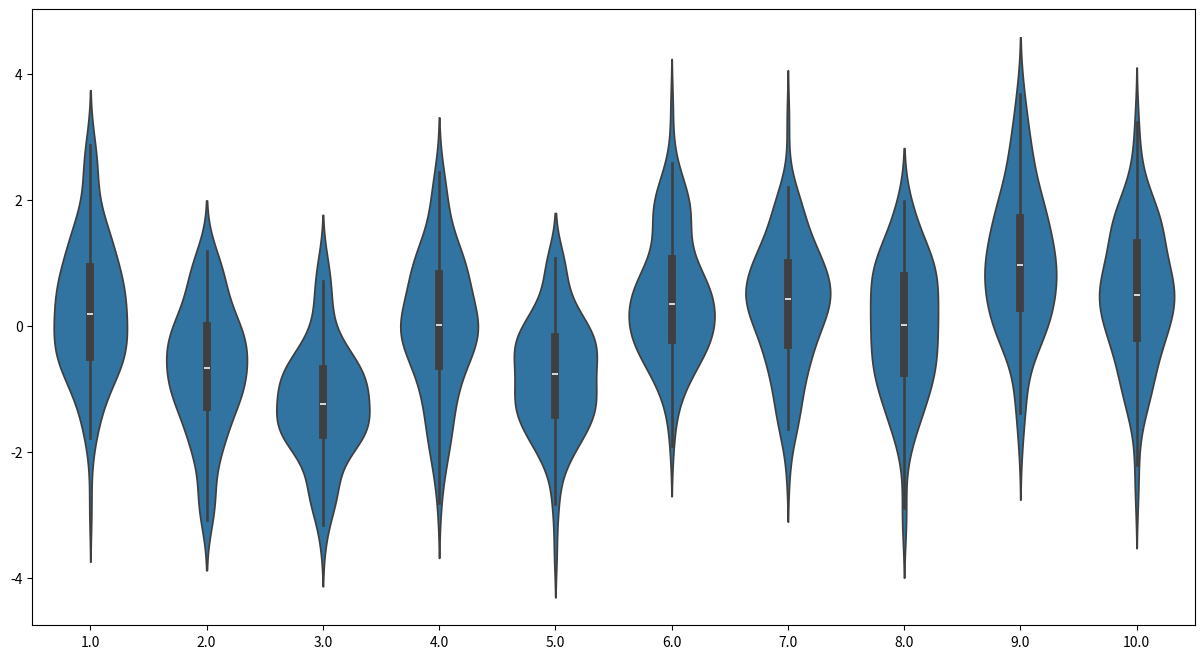
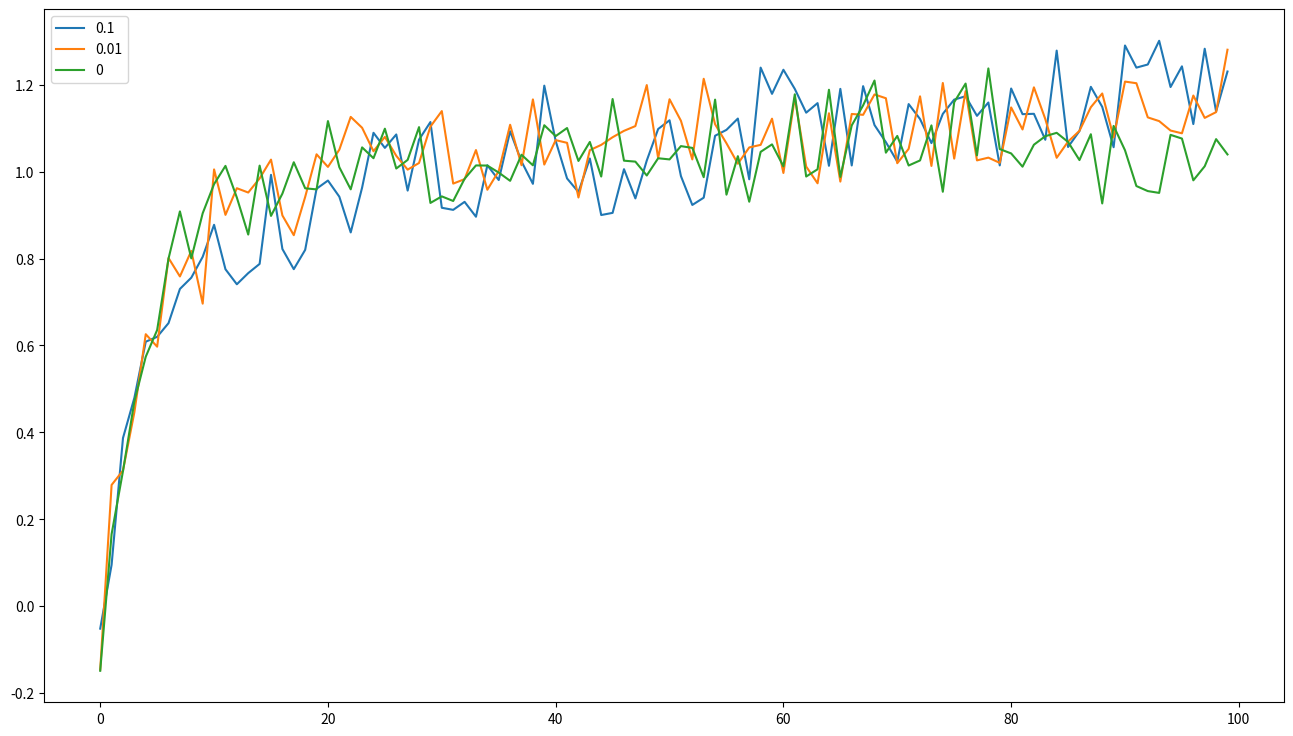

Source code (Python) for these figures, in order:
# -*- coding: utf-8 -*-
"""
Created on Mon Jan 20 09:48:37 2020

[redacted]
"""

import numpy as np
import matplotlib.pyplot as plt
import seaborn as sns

num_bandits = 10
mean_rewards = np.random.normal(size=num_bandits)
sample_size = 100

possible_rewards = []
x_axe = []

for a in range(num_bandits):
    vect = []
    for i in range(sample_size):
        vect.append(np.random.normal(loc=mean_rewards[a]))
    possible_rewards= np.concatenate((possible_rewards, vect), axis=0)
    x_axe= np.concatenate((x_axe, a*np.ones(sample_size)), axis=0)
                             
plt.figure(figsize=(15,8))
ax = sns.violinplot(x=x_axe+1, y=possible_rewards)

""" %%%%%%%%%%%%%%% """

num_bandits = 10
mean_rewards = np.random.normal(num_bandits)
num_iterations = 100
num_experiments = 200
reward_averages_eps = []

for eps in [0.1, 0.01, 0]:
    reward_histories = np.zeros(num_iterations)  
    
    for exp_number in range(num_experiments):
        mean_rewards = np.random.normal(size=num_bandits)
        #####################
        N = np.zeros(num_bandits, dtype=np.int32)
        reward_estimates_q = np.zeros(num_bandits)
        history = np.zeros(num_iterations)
        for itrn in range(num_iterations):
            if np.random.uniform() > eps:
                chosen_bandit = np.argmax(reward_estimates_q) #greedy
            else:
                chosen_bandit = np.random.randint(num_bandits) #exploring
                
            reward = np.random.normal(loc=mean_rewards[chosen_bandit], scale=1)      
            N[chosen_bandit] +=1
            reward_estimates_q[chosen_bandit] = reward_estimates_q[chosen_bandit]+ (1/N[chosen_bandit]) * (reward - reward_estimates_q[chosen_bandit]) 
            history[itrn] = reward
        #####################
        reward_histories = np.add(history,reward_histories )
        
    reward_averages_eps.append(reward_histories/num_experiments)

plt.figure(figsize=(16,9))
for i, eps in enumerate([0.1, 0.01, 0]):
    plt.plot(reward_averages_eps[i], label=str(eps))
plt.legend()

""" %%%%%%%%%%%%%%% """


